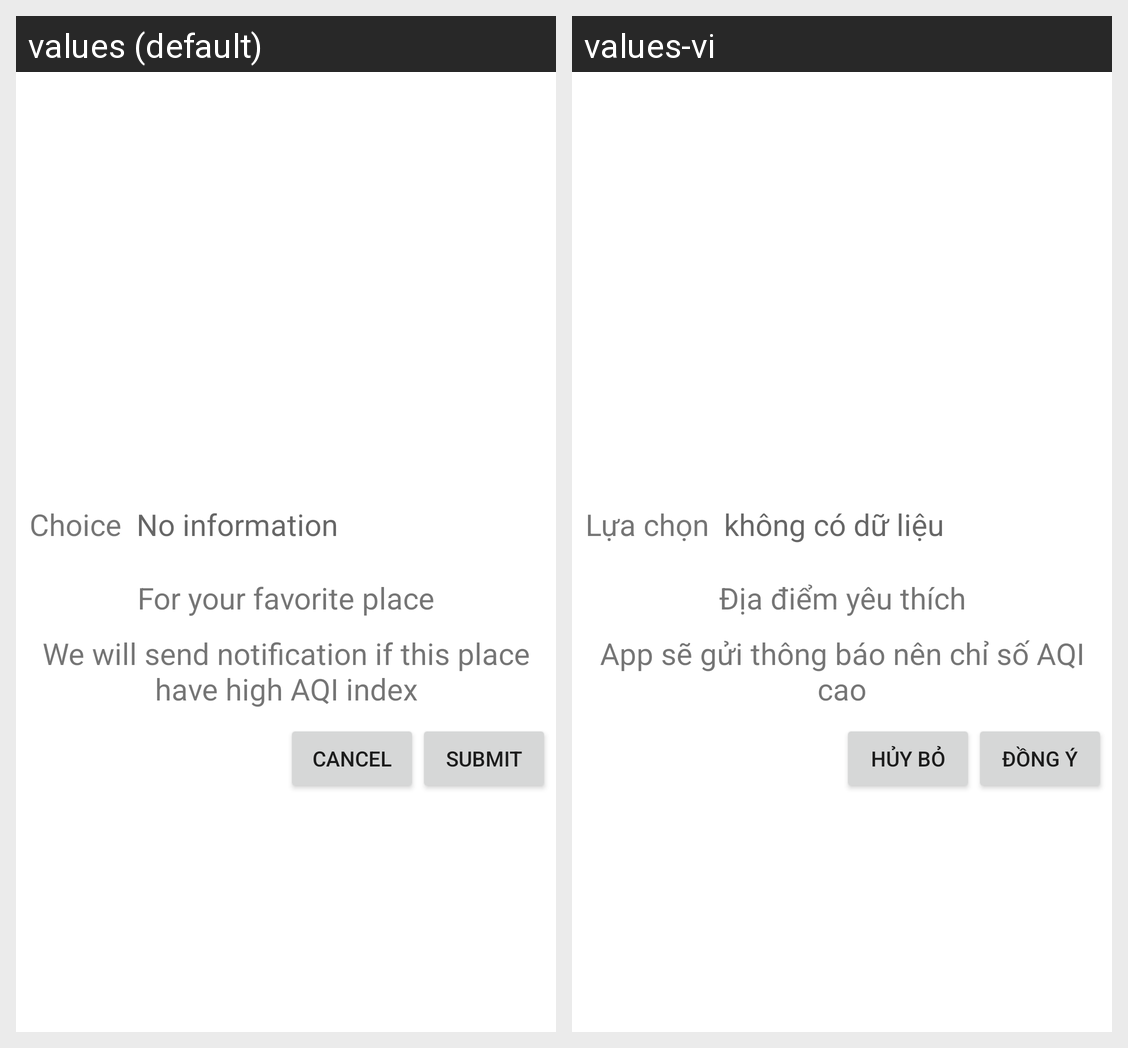

Here is an Android app screen in its default locale and in the app's own translations. Write out the translated-string differences for the strings that appear on this screen.
Android screen res/layout/dialog_choice_favorite_place.xml rendered under 2 locales, left to right: values (default), values-vi. Device: Nexus 5 (rendered at 1080×1920; each locale shown at half size, 540×960, under a caption strip naming it); theme Theme.Button.
Strings drawn on this screen, with the default value and each locale's value (text and hints the layout hard-codes, and strings that could not be matched under every locale, appear in the picture but are not listed):

Choice
  values: Choice
  values-vi: Lựa chọn

no_information
  values: No information
  values-vi: không có dữ liệu

favorite_place
  values: For your favorite place
  values-vi: Địa điểm yêu thích

favorite_place_note
  values: We will send notification if this place have high AQI index
  values-vi: App sẽ gửi thông báo nên chỉ số AQI cao

setting_submit_btn_cancel
  values: Cancel
  values-vi: Hủy bỏ

setting_submit_btn
  values: Submit
  values-vi: Đồng ý
